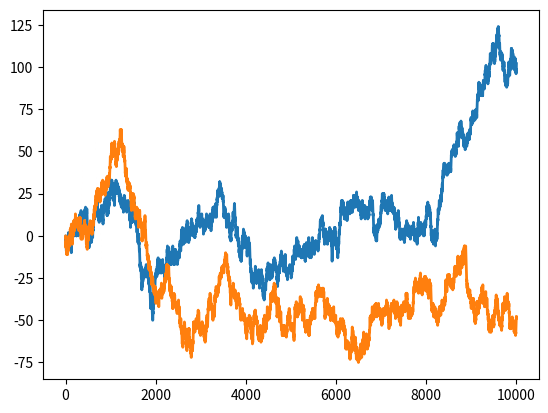
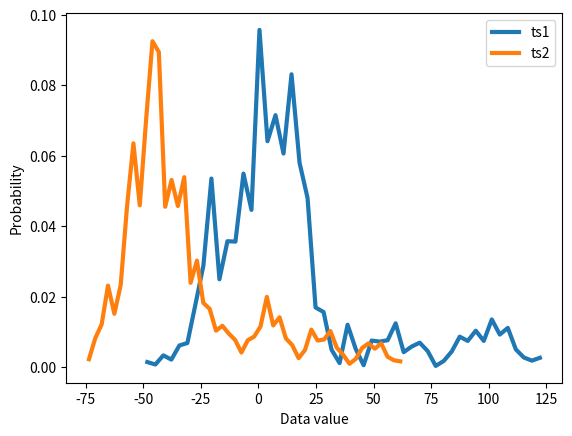

Python code for these plots, in order:
import matplotlib.pyplot as plt
import numpy as np


## re-run marble jar code from "compute probabilities"

## compute empirical probability function

# continous signal (technically discrete!)
N = 10004
datats1 = np.cumsum(np.sign(np.random.randn(N)))
datats2 = np.cumsum(np.sign(np.random.randn(N)))

# let's see what they look like
plt.plot(np.arange(N),datats1,linewidth=2)
plt.plot(np.arange(N),datats2,linewidth=2)
plt.show()


# discretize using histograms
nbins = 50

y,x = np.histogram(datats1,nbins)
x1 = (x[1:]+x[:-1])/2
y1 = y/sum(y)

y,x = np.histogram(datats2,nbins)
x2 = (x[1:]+x[:-1])/2
y2 = y/sum(y)


plt.plot(x1,y1, x2,y2,linewidth=3)
plt.legend(('ts1','ts2'))
plt.xlabel('Data value')
plt.ylabel('Probability')
plt.show()
